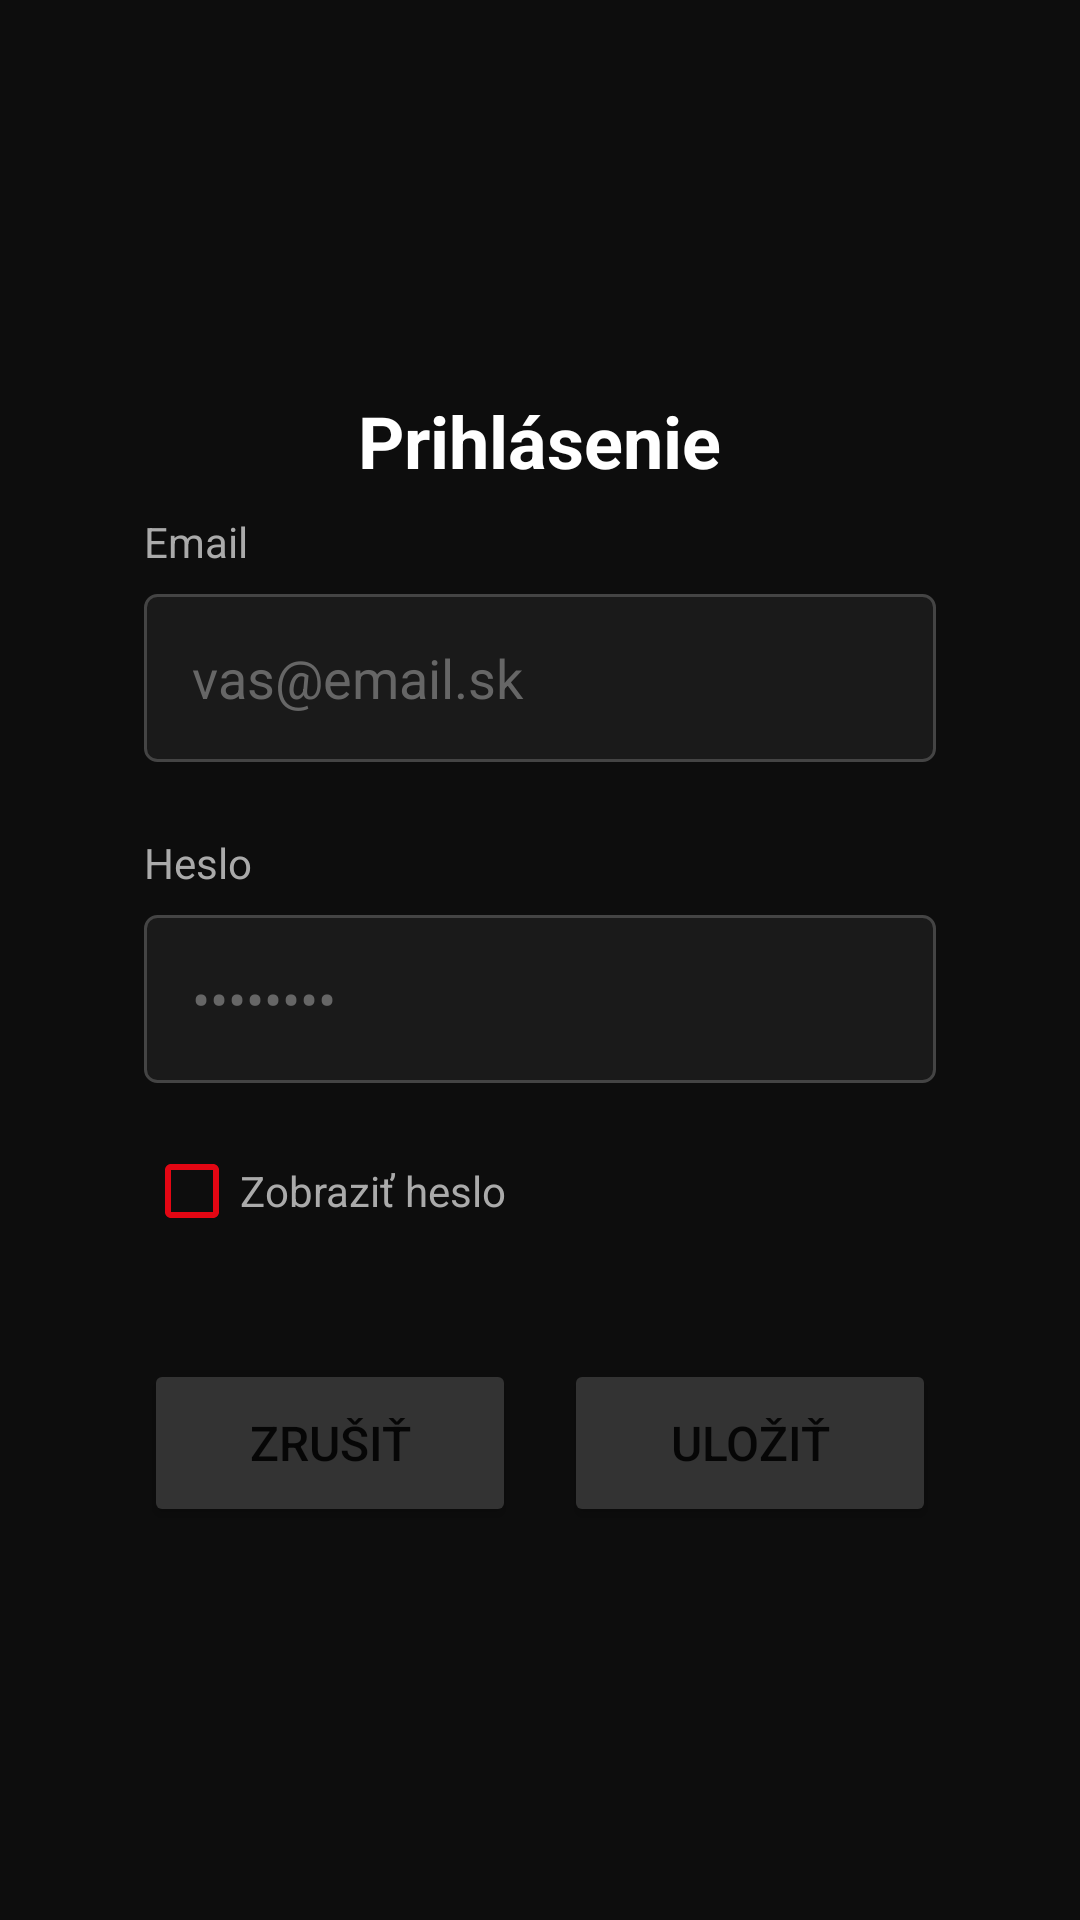

Android layout source for this screen:
<!-- AndroidManifest.xml: application theme Theme.JojPlay -->
<!-- res/layout/activity_settings.xml -->
<?xml version="1.0" encoding="utf-8"?>
<LinearLayout xmlns:android="http://schemas.android.com/apk/res/android"
    android:layout_width="match_parent"
    android:layout_height="match_parent"
    android:orientation="vertical"
    android:gravity="center"
    android:background="#0D0D0D"
    android:padding="48dp">

    <TextView
        android:layout_width="wrap_content"
        android:layout_height="wrap_content"
        android:text="Prihlásenie"
        android:textColor="#FFFFFF"
        android:textSize="24sp"
        android:textStyle="bold"
        android:layout_marginBottom="8dp"/>

    <TextView
        android:layout_width="match_parent"
        android:layout_height="wrap_content"
        android:text="Email"
        android:textColor="#AAAAAA"
        android:textSize="14sp"
        android:layout_marginBottom="8dp"/>

    <EditText
        android:id="@+id/inputEmail"
        android:layout_width="match_parent"
        android:layout_height="56dp"
        android:inputType="textEmailAddress"
        android:hint="vas@email.sk"
        android:textColor="#FFFFFF"
        android:textColorHint="#666666"
        android:background="@drawable/input_bg"
        android:paddingStart="16dp"
        android:paddingEnd="16dp"
        android:textSize="18sp"
        android:layout_marginBottom="24dp"
        android:focusable="true"
        android:focusableInTouchMode="true"
        android:nextFocusDown="@id/inputPassword"/>

    <TextView
        android:layout_width="match_parent"
        android:layout_height="wrap_content"
        android:text="Heslo"
        android:textColor="#AAAAAA"
        android:textSize="14sp"
        android:layout_marginBottom="8dp"/>

    <EditText
        android:id="@+id/inputPassword"
        android:layout_width="match_parent"
        android:layout_height="56dp"
        android:inputType="textPassword"
        android:hint="••••••••"
        android:textColor="#FFFFFF"
        android:textColorHint="#666666"
        android:background="@drawable/input_bg"
        android:paddingStart="16dp"
        android:paddingEnd="16dp"
        android:textSize="18sp"
        android:layout_marginBottom="12dp"
        android:focusable="true"
        android:focusableInTouchMode="true"
        android:nextFocusDown="@id/checkShowPassword"/>

    <CheckBox
        android:id="@+id/checkShowPassword"
        android:layout_width="match_parent"
        android:layout_height="wrap_content"
        android:text="Zobraziť heslo"
        android:textColor="#AAAAAA"
        android:textSize="14sp"
        android:buttonTint="#E30613"
        android:layout_marginBottom="32dp"
        android:focusable="true"
        android:focusableInTouchMode="true"
        android:nextFocusDown="@id/btnSave"/>

    <LinearLayout
        android:layout_width="match_parent"
        android:layout_height="wrap_content"
        android:orientation="horizontal"
        android:gravity="center">

        <Button
            android:id="@+id/btnCancel"
            android:layout_width="0dp"
            android:layout_height="56dp"
            android:layout_weight="1"
            android:layout_marginEnd="16dp"
            android:text="Zrušiť"
            android:textSize="16sp"
            android:backgroundTint="#333333"
            android:focusable="true"
            android:nextFocusRight="@id/btnSave"/>

        <Button
            android:id="@+id/btnSave"
            android:layout_width="0dp"
            android:layout_height="56dp"
            android:layout_weight="1"
            android:text="Uložiť"
            android:textSize="16sp"
            android:backgroundTint="#333333"
            android:focusable="true"
            android:nextFocusLeft="@id/btnCancel"/>

    </LinearLayout>
</LinearLayout>
<!-- resources referenced by this layout -->
<resources>
  <!-- drawable input_bg (drawable) -->
  <?xml version="1.0" encoding="utf-8"?>
  <shape xmlns:android="http://schemas.android.com/apk/res/android"
      android:shape="rectangle">
      <solid android:color="#1A1A1A"/>
      <stroke
          android:width="1dp"
          android:color="#444444"/>
      <corners android:radius="4dp"/>
  </shape>
  <style name="Theme.JojPlay" parent="Theme.MaterialComponents.DayNight.NoActionBar">
          <item name="colorPrimary">#E30613</item>
          <item name="colorPrimaryVariant">#B00010</item>
          <item name="colorOnPrimary">#FFFFFF</item>
          <item name="colorSecondary">#E30613</item>
          <item name="colorAccent">#E30613</item>
          <item name="android:windowBackground">#0D0D0D</item>
          <item name="android:statusBarColor">#000000</item>
          <item name="android:navigationBarColor">#000000</item>
          <item name="strokeColor">#E30613</item>
          <item name="android:listSelector">@drawable/list_selector</item>
          <item name="android:colorFocusedHighlight">#E30613</item>
      </style>
  <!-- drawable list_selector (drawable) -->
  <?xml version="1.0" encoding="utf-8"?>
  <selector xmlns:android="http://schemas.android.com/apk/res/android">
      <item android:state_focused="true">
          <shape>
              <solid android:color="#55E30613"/>
              <corners android:radius="4dp"/>
          </shape>
      </item>
      <item android:drawable="@android:color/transparent"/>
  </selector>
</resources>
